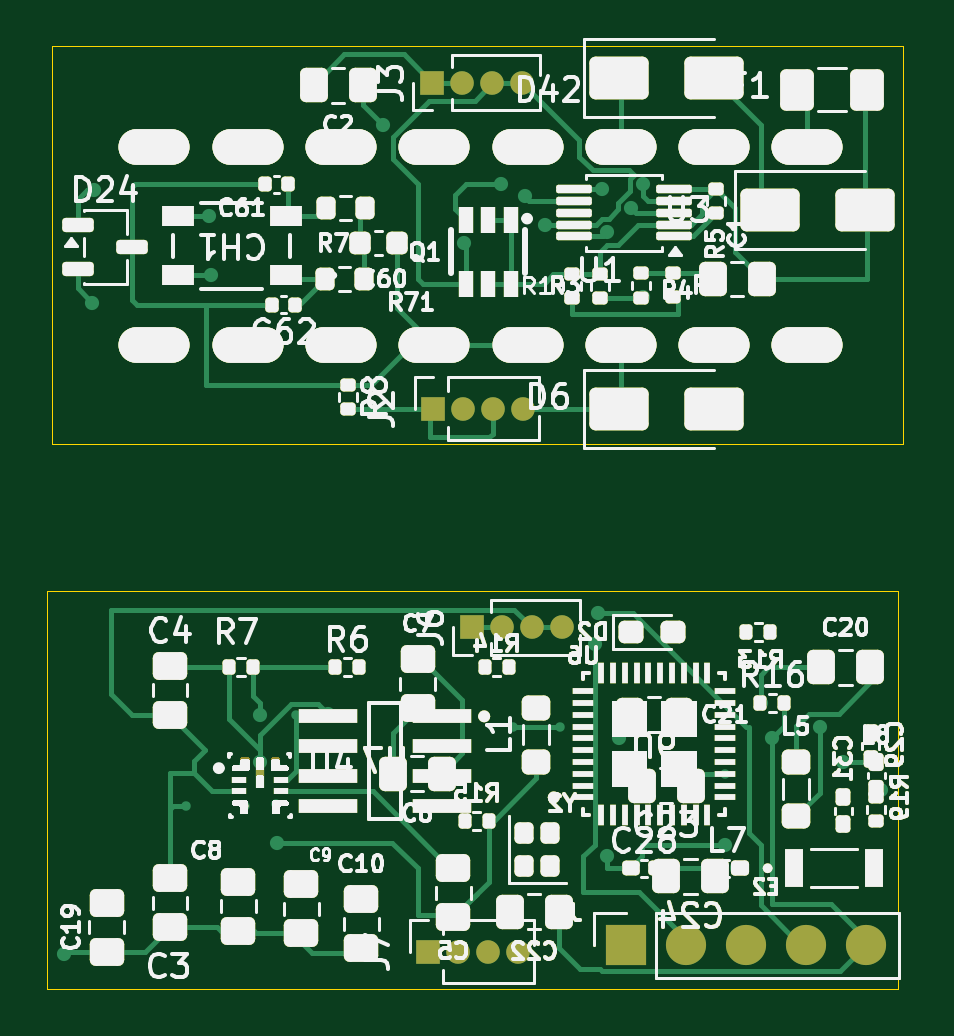
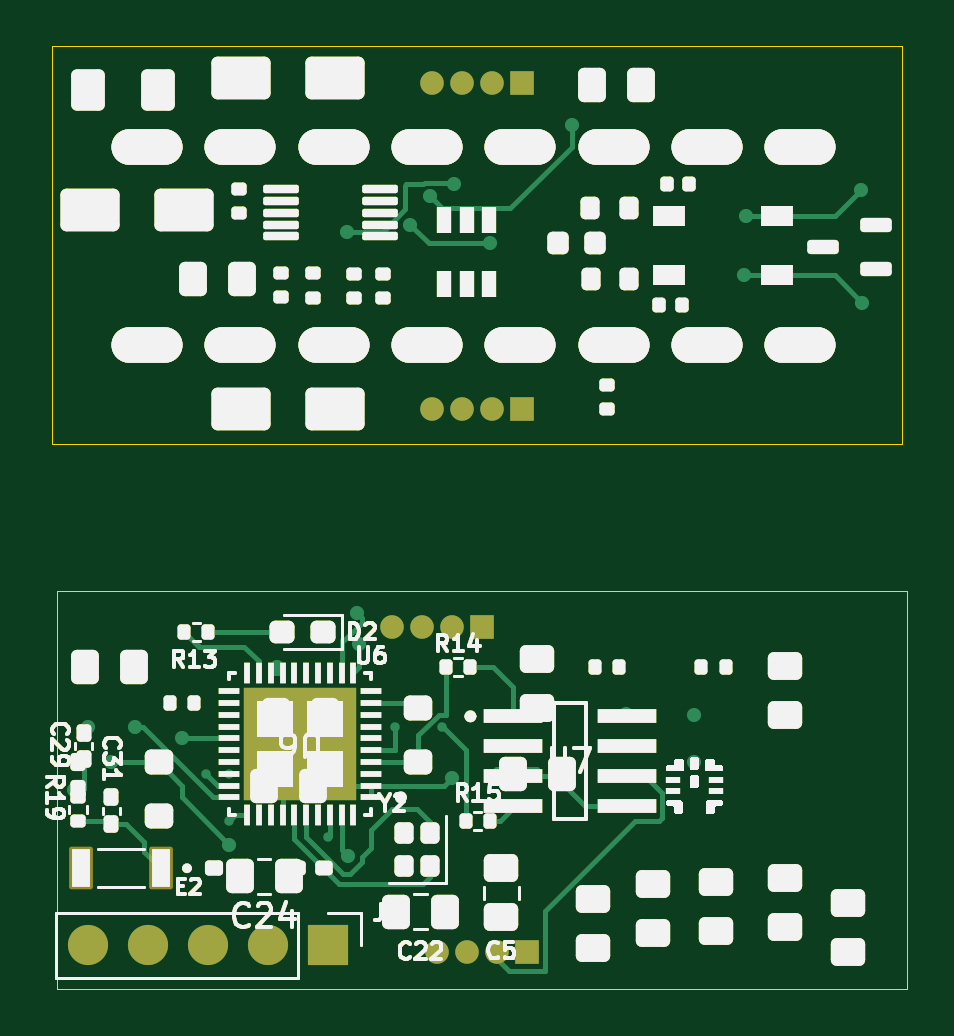
Circuit board: 11 layer files. Board 36.4 x 39.9 mm.
- bottom_copper: OBD_CAN-B_Cu.gbr (57571 bytes)
- bottom_mask: OBD_CAN-B_Mask.gbr (42444 bytes)
- paste: OBD_CAN-B_Paste.gbr (38738 bytes)
- bottom_silk: OBD_CAN-B_Silkscreen.gbr (38739 bytes)
- outline: OBD_CAN-Edge_Cuts.gbr (39031 bytes)
- top_copper: OBD_CAN-F_Cu.gbr (69711 bytes)
- top_mask: OBD_CAN-F_Mask.gbr (44834 bytes)
- paste: OBD_CAN-F_Paste.gbr (38738 bytes)
- top_silk: OBD_CAN-F_Silkscreen.gbr (110423 bytes)
- inner_copper: OBD_CAN-In1_Cu.gbr (46473 bytes)
- inner_copper: OBD_CAN-In2_Cu.gbr (47430 bytes)

=== bottom_copper: OBD_CAN-B_Cu.gbr (57571 bytes, source omitted) ===
=== bottom_mask: OBD_CAN-B_Mask.gbr (42444 bytes, source omitted) ===
=== paste: OBD_CAN-B_Paste.gbr (38738 bytes, source omitted) ===
=== bottom_silk: OBD_CAN-B_Silkscreen.gbr (38739 bytes, source omitted) ===
=== outline: OBD_CAN-Edge_Cuts.gbr (39031 bytes, source omitted) ===
=== top_copper: OBD_CAN-F_Cu.gbr (69711 bytes, source omitted) ===
=== top_mask: OBD_CAN-F_Mask.gbr (44834 bytes, source omitted) ===
=== paste: OBD_CAN-F_Paste.gbr (38738 bytes, source omitted) ===
=== top_silk: OBD_CAN-F_Silkscreen.gbr (110423 bytes, source omitted) ===
=== inner_copper: OBD_CAN-In1_Cu.gbr (46473 bytes, source omitted) ===
=== inner_copper: OBD_CAN-In2_Cu.gbr (47430 bytes, source omitted) ===
